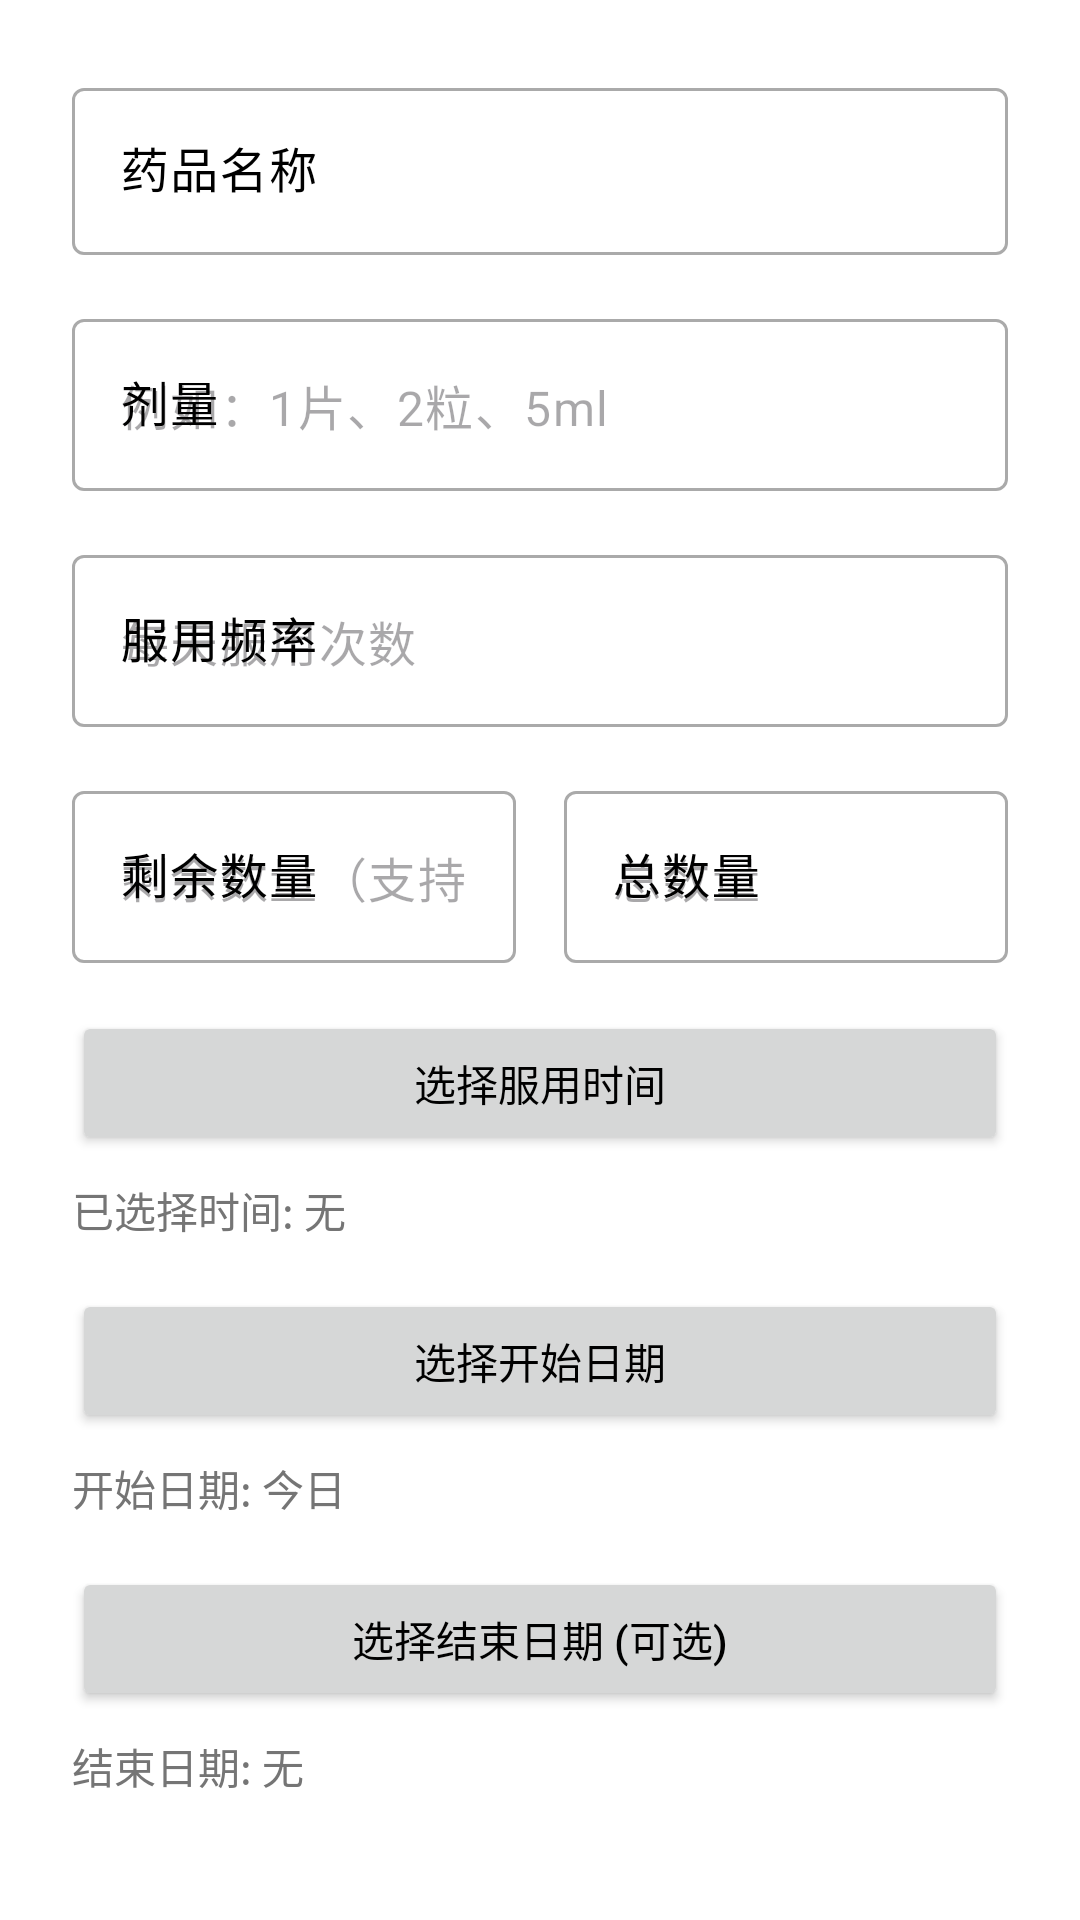

Produce the Android XML layout that renders to this screen, including the resource entries it uses.
<!-- AndroidManifest.xml: application theme Theme.MedicineReminder -->
<!-- res/layout/dialog_add_medicine.xml -->
<?xml version="1.0" encoding="utf-8"?>
<ScrollView xmlns:android="http://schemas.android.com/apk/res/android"
    xmlns:app="http://schemas.android.com/apk/res-auto"
    android:layout_width="match_parent"
    android:layout_height="wrap_content"
    android:maxHeight="600dp">

    <LinearLayout
        android:layout_width="match_parent"
        android:layout_height="wrap_content"
        android:orientation="vertical"
        android:padding="24dp">

        <com.google.android.material.textfield.TextInputLayout
            android:layout_width="match_parent"
            android:layout_height="wrap_content"
            android:layout_marginBottom="16dp"
            android:hint="@string/medicine_name"
            app:startIconDrawable="@drawable/ic_add">

            <com.google.android.material.textfield.TextInputEditText
                android:id="@+id/etMedicineName"
                android:layout_width="match_parent"
                android:layout_height="wrap_content"
                android:inputType="textCapWords" />
        </com.google.android.material.textfield.TextInputLayout>

        <com.google.android.material.textfield.TextInputLayout
            android:layout_width="match_parent"
            android:layout_height="wrap_content"
            android:layout_marginBottom="16dp"
            android:hint="@string/medicine_dosage">

            <com.google.android.material.textfield.TextInputEditText
                android:id="@+id/etMedicineDosage"
                android:layout_width="match_parent"
                android:layout_height="wrap_content"
                android:inputType="text"
                android:hint="例如：1片、2粒、5ml" />
        </com.google.android.material.textfield.TextInputLayout>

        <com.google.android.material.textfield.TextInputLayout
            android:layout_width="match_parent"
            android:layout_height="wrap_content"
            android:layout_marginBottom="16dp"
            android:hint="@string/medicine_frequency">

            <com.google.android.material.textfield.TextInputEditText
                android:id="@+id/etMedicineFrequency"
                android:layout_width="match_parent"
                android:layout_height="wrap_content"
                android:inputType="number"
                android:hint="每天服用次数" />
        </com.google.android.material.textfield.TextInputLayout>

        <LinearLayout
            android:layout_width="match_parent"
            android:layout_height="wrap_content"
            android:orientation="horizontal"
            android:gravity="center_vertical"
            android:layout_marginBottom="16dp">

            <com.google.android.material.textfield.TextInputLayout
                android:layout_width="0dp"
                android:layout_height="wrap_content"
                android:layout_weight="1"
                android:layout_marginEnd="8dp"
                android:hint="@string/medicine_remaining">

                <com.google.android.material.textfield.TextInputEditText
                    android:id="@+id/etMedicineRemaining"
                    android:layout_width="match_parent"
                    android:layout_height="wrap_content"
                    android:inputType="numberDecimal"
                    android:hint="剩余数量（支持0.5）" />
            </com.google.android.material.textfield.TextInputLayout>

            <com.google.android.material.textfield.TextInputLayout
                android:layout_width="0dp"
                android:layout_height="wrap_content"
                android:layout_weight="1"
                android:layout_marginStart="8dp"
                android:hint="总数量">

                <com.google.android.material.textfield.TextInputEditText
                    android:id="@+id/etMedicineTotal"
                    android:layout_width="match_parent"
                    android:layout_height="wrap_content"
                    android:inputType="number"
                    android:hint="总数量" />
            </com.google.android.material.textfield.TextInputLayout>
        </LinearLayout>

        <Button
            android:id="@+id/btnSelectTimes"
            android:layout_width="match_parent"
            android:layout_height="wrap_content"
            android:text="选择服用时间"
            android:layout_marginBottom="8dp"
            app:icon="@drawable/ic_add" />

        <TextView
            android:id="@+id/tvSelectedTimes"
            android:layout_width="match_parent"
            android:layout_height="wrap_content"
            android:text="已选择时间: 无"
            android:textSize="14sp"
            android:textColor="@color/text_secondary"
            android:layout_marginBottom="16dp" />

        <Button
            android:id="@+id/btnSelectStartDate"
            android:layout_width="match_parent"
            android:layout_height="wrap_content"
            android:text="选择开始日期"
            android:layout_marginBottom="8dp"
            app:icon="@drawable/ic_add" />

        <TextView
            android:id="@+id/tvSelectedStartDate"
            android:layout_width="match_parent"
            android:layout_height="wrap_content"
            android:text="开始日期: 今日"
            android:textSize="14sp"
            android:textColor="@color/text_secondary"
            android:layout_marginBottom="16dp" />

        <Button
            android:id="@+id/btnSelectEndDate"
            android:layout_width="match_parent"
            android:layout_height="wrap_content"
            android:text="选择结束日期 (可选)"
            android:layout_marginBottom="8dp"
            app:icon="@drawable/ic_add" />

        <TextView
            android:id="@+id/tvSelectedEndDate"
            android:layout_width="match_parent"
            android:layout_height="wrap_content"
            android:text="结束日期: 无"
            android:textSize="14sp"
            android:textColor="@color/text_secondary" />

    </LinearLayout>

</ScrollView>
<!-- resources referenced by this layout -->
<resources>
  <color name="text_secondary">#757575</color>
  <string name="medicine_dosage">剂量</string>
  <string name="medicine_frequency">服用频率</string>
  <string name="medicine_name">药品名称</string>
  <string name="medicine_remaining">剩余数量</string>
  <style name="Theme.MedicineReminder" parent="Base.Theme.MedicineReminder" />
  <style name="Base.Theme.MedicineReminder" parent="Theme.Material3.Light.NoActionBar">
          
          <item name="android:windowBackground">@android:color/white</item>
          <item name="android:colorBackground">@android:color/white</item>
          <item name="colorSurface">@android:color/white</item>
          <item name="colorOnSurface">@android:color/black</item>
          <item name="android:textColorPrimary">@android:color/black</item>
          <item name="android:textColorSecondary">@android:color/darker_gray</item>
          
          
          <item name="colorPrimary">@android:color/holo_blue_dark</item>
          <item name="colorOnPrimary">@android:color/white</item>
          
          
          <item name="colorSecondary">@android:color/holo_green_dark</item>
          <item name="colorOnSecondary">@android:color/white</item>
          
          
          <item name="colorSurfaceVariant">@android:color/white</item>
          <item name="colorOnSurfaceVariant">@android:color/black</item>
          
          
          <item name="colorOutline">@android:color/darker_gray</item>
          
          
          <item name="colorError">@android:color/holo_red_dark</item>
          <item name="colorOnError">@android:color/white</item>
      </style>
</resources>
